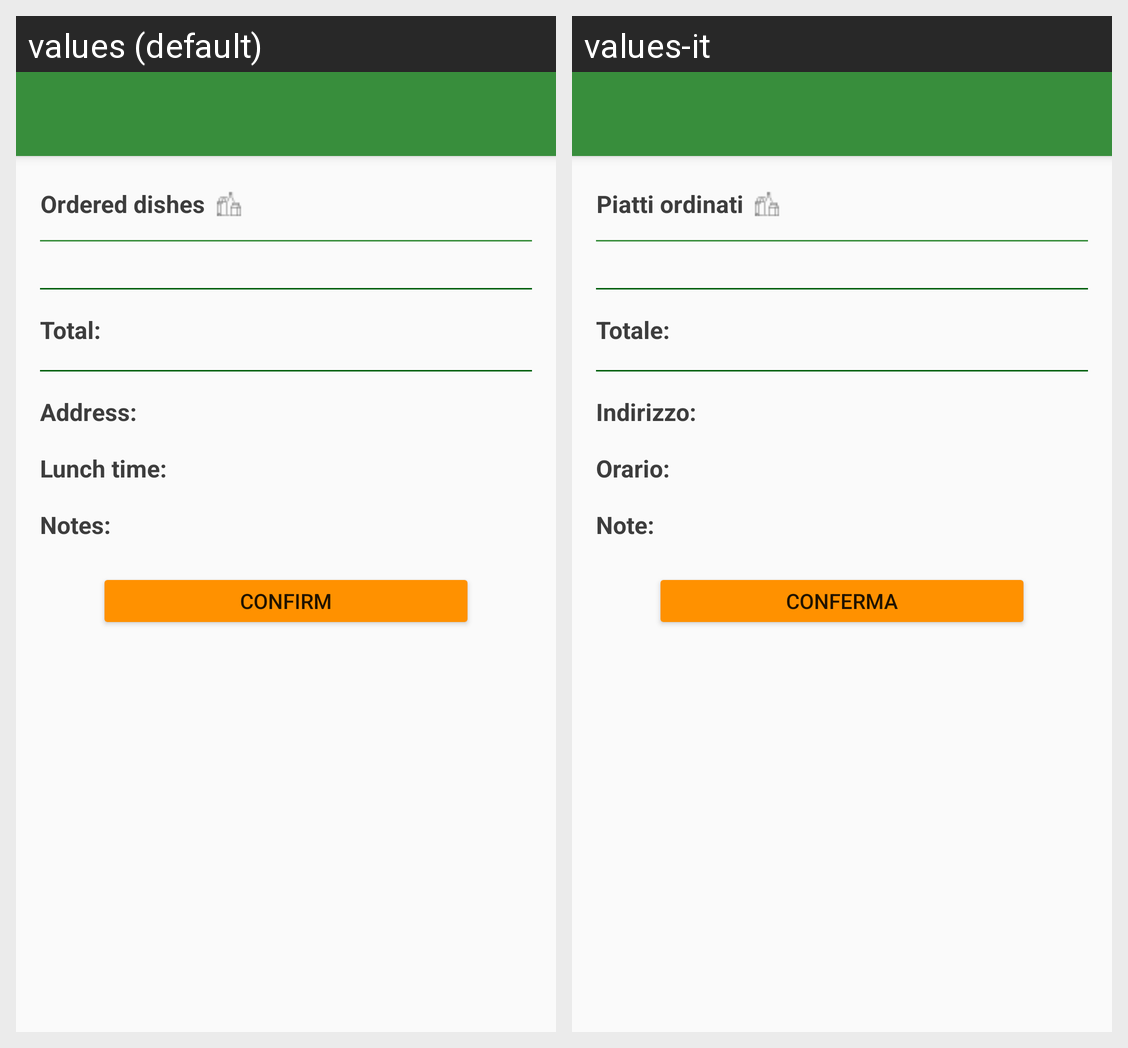

Strings drawn on this Android screen and how each of the app's shown locales translates them:
Android screen res/layout/activity_detailed_reservation.xml rendered under 2 locales, left to right: values (default), values-it. Device: Nexus 5 (rendered at 1080×1920; each locale shown at half size, 540×960, under a caption strip naming it); theme AppTheme.
Strings drawn on this screen, with the default value and each locale's value (text and hints the layout hard-codes, and strings that could not be matched under every locale, appear in the picture but are not listed):

ordered_dishes
  values: Ordered dishes
  values-it: Piatti ordinati

total
  values: Total:
  values-it: Totale:

address_cart
  values: Address:
  values-it: Indirizzo:

launch_time_cart
  values: Lunch time:
  values-it: Orario:

notes
  values: Notes:
  values-it: Note:

confirm
  values: Confirm
  values-it: Conferma
